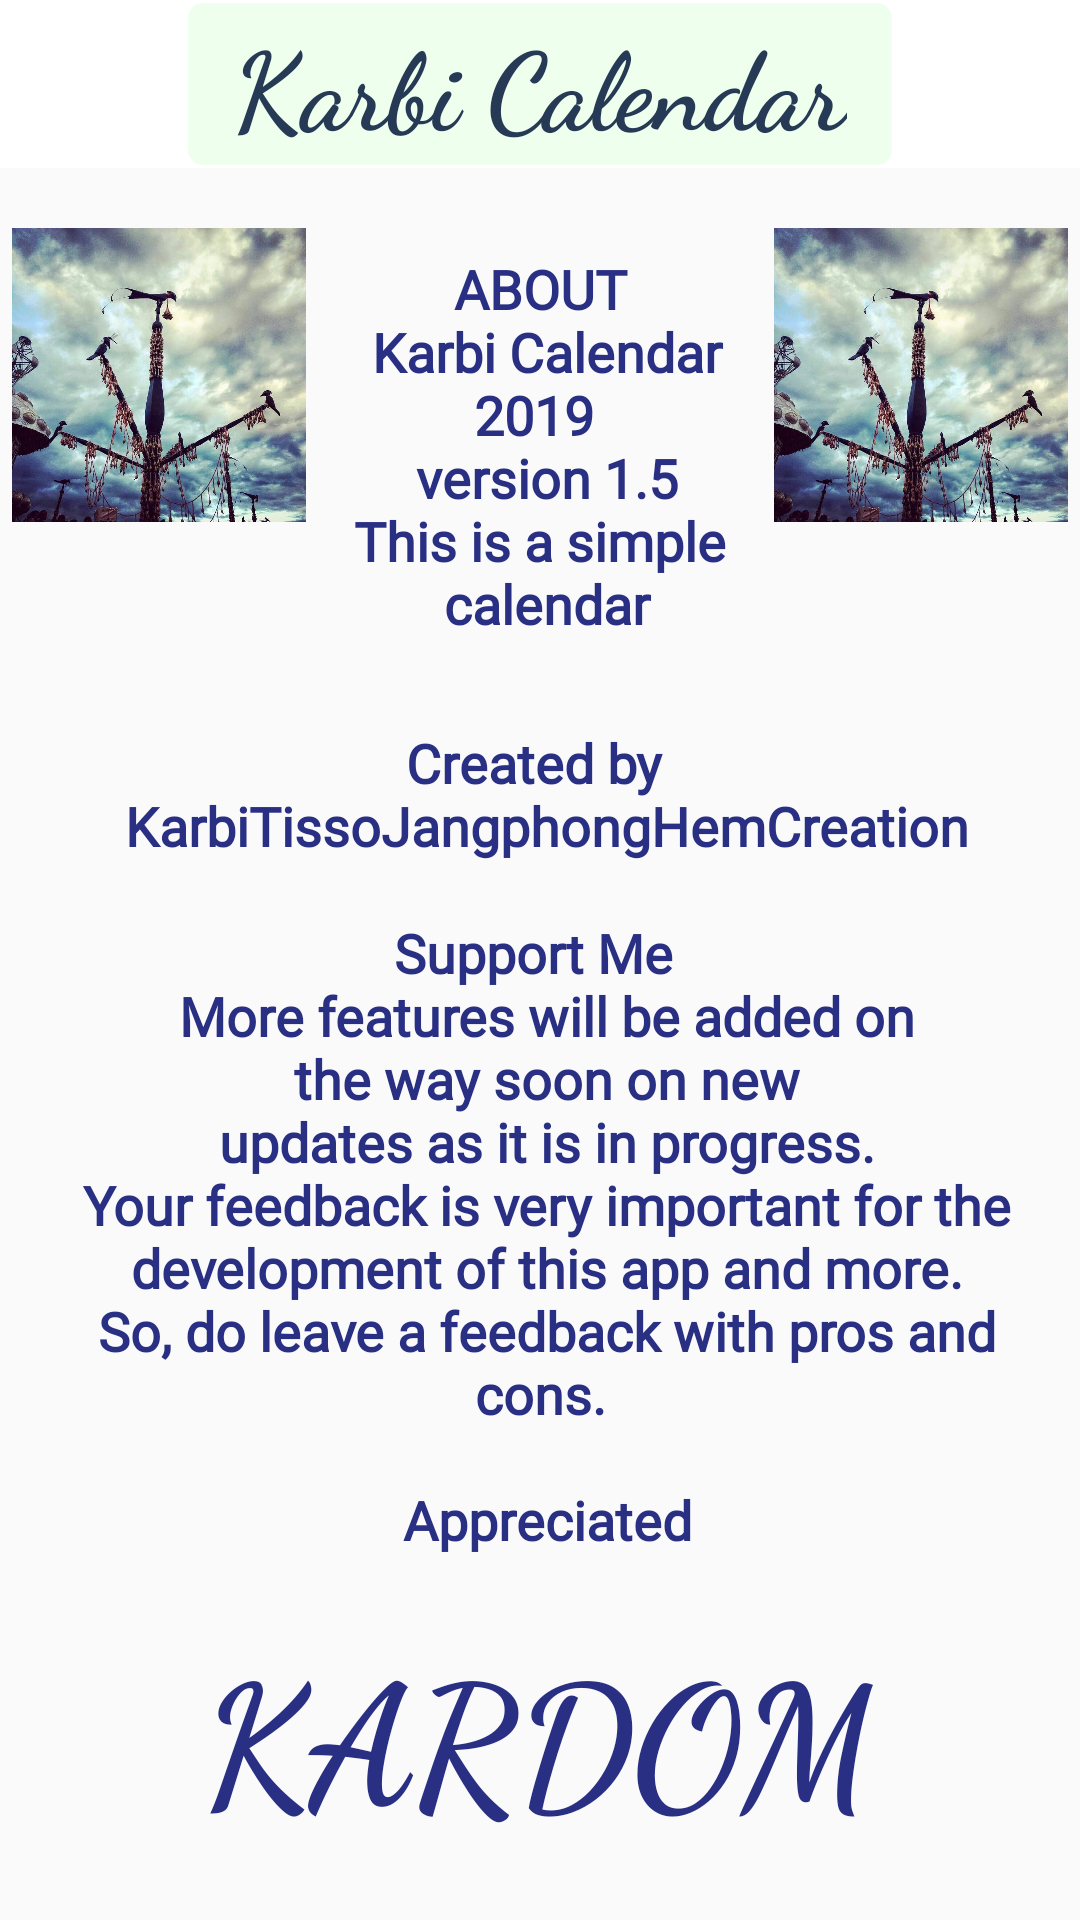

Layout XML and referenced resources for this Android screen:
<!-- AndroidManifest.xml: application theme AppTheme -->
<!-- res/layout/activity_about.xml -->
<?xml version="1.0" encoding="utf-8"?>
<RelativeLayout
    xmlns:android="http://schemas.android.com/apk/res/android"
    xmlns:app="http://schemas.android.com/apk/res-auto"
    xmlns:tools="http://schemas.android.com/tools"
    android:layout_width="match_parent"
    android:layout_height="match_parent"
    tools:context=".About">

    <android.support.design.widget.AppBarLayout
        android:id="@+id/appBarLayout"
        android:layout_width="match_parent"
        android:layout_height="wrap_content"

        android:theme="@style/AppTheme.AppBarOverlay"
        app:layout_constraintTop_toTopOf="parent">

        <android.support.v7.widget.Toolbar
            android:id="@+id/toolbar"
            android:layout_width="match_parent"
            android:layout_height="?attr/actionBarSize"
            android:background="@color/DarkCyan"
            app:popupTheme="@style/AppTheme.PopupOverlay">

            <LinearLayout
                android:layout_width="wrap_content"
                android:layout_height="wrap_content"
                android:layout_gravity="center"
                android:background="@drawable/titleshape">

                <TextView
                    android:layout_width="wrap_content"
                    android:layout_height="wrap_content"
                    android:fontFamily="cursive"
                    android:paddingLeft="15dp"
                    android:paddingTop="2dp"
                    android:paddingRight="15dp"
                    android:paddingBottom="2dp"
                    android:text="Karbi Calendar"
                    android:textColor="#263A55"
                    android:textSize="36sp"
                    android:textStyle="bold" />
            </LinearLayout>

        </android.support.v7.widget.Toolbar>

    </android.support.design.widget.AppBarLayout>

    <android.support.constraint.ConstraintLayout
        android:layout_width="match_parent"
        android:layout_height="wrap_content"
        android:layout_below="@id/appBarLayout"
        app:layout_constraintBottom_toBottomOf="parent"
        app:layout_constraintTop_toBottomOf="@+id/appBarLayout"
        android:layout_marginTop="20dp"
        >

        <ImageView
            android:id="@+id/imageView2"
            android:layout_width="98dp"
            android:layout_height="136dp"
            android:scaleType="fitStart"
            app:srcCompat="@drawable/karbi_jambili_athon"
            app:layout_constraintEnd_toStartOf="@+id/textView2"
            app:layout_constraintHorizontal_bias="0.5"
            app:layout_constraintStart_toStartOf="parent"
            app:layout_constraintTop_toTopOf="parent"
            android:contentDescription="TODO" />

        <TextView

            android:id="@+id/textView2"
            android:layout_width="132dp"
            android:layout_height="150dp"
            android:layout_marginStart="8dp"
            android:layout_marginTop="8dp"

            android:layout_marginEnd="8dp"
            android:fontFamily="@font/caviardreams"
            android:text="@string/About"
            android:textAlignment="center"
            android:textColor="#293083"
            android:textSize="18sp"
            android:textStyle="bold"
            app:layout_constraintEnd_toEndOf="parent"
            app:layout_constraintEnd_toStartOf="@+id/imageView4"
            app:layout_constraintHorizontal_bias="0.5"
            app:layout_constraintStart_toEndOf="@+id/imageView2"
            app:layout_constraintTop_toTopOf="parent" />

        <ImageView
            android:id="@+id/imageView4"
            android:layout_width="98dp"
            android:layout_height="136dp"

            android:scaleType="fitStart"
            app:srcCompat="@drawable/karbi_jambili_athon"
            app:layout_constraintEnd_toEndOf="parent"
            app:layout_constraintHorizontal_bias="0.5"
            app:layout_constraintStart_toEndOf="@+id/textView2"
            app:layout_constraintTop_toTopOf="parent" />

        <TextView
            android:layout_width="match_parent"
            android:layout_height="wrap_content"
            android:layout_marginStart="8dp"
            android:layout_marginTop="8dp"
            android:layout_marginEnd="8dp"
            android:layout_marginBottom="18dp"
            android:fontFamily="@font/caviardreams"
            android:text="@string/created"
            android:textAlignment="center"
            android:textColor="#293083"
            android:textSize="18sp"
            android:textStyle="bold"
            app:layout_constraintBottom_toTopOf="@+id/textView3"
            app:layout_constraintEnd_toEndOf="parent"
            app:layout_constraintStart_toStartOf="parent"
            app:layout_constraintTop_toBottomOf="@+id/textView2" />

        <TextView
            android:id="@+id/textView3"
            android:layout_width="match_parent"
            android:layout_height="226dp"
            android:layout_marginStart="8dp"
            android:layout_marginEnd="8dp"
            android:layout_marginBottom="8dp"
            android:fontFamily="@font/caviardreams"
            android:text="@string/About_appeal"
            android:textAlignment="center"
            android:textColor="#293083"
            android:textSize="18sp"

            android:textStyle="bold"
            app:layout_constraintBottom_toTopOf="@+id/relativeLayout"
            app:layout_constraintEnd_toEndOf="parent"
            app:layout_constraintHorizontal_bias="0.0"
            app:layout_constraintStart_toStartOf="parent" />

        <RelativeLayout
            android:id="@+id/relativeLayout"
            android:layout_width="match_parent"
            android:layout_height="wrap_content"
            android:layout_gravity="bottom"
            android:layout_marginStart="8dp"
            android:layout_marginEnd="8dp"
            android:layout_marginBottom="8dp"
            app:layout_constraintBottom_toBottomOf="parent"
            app:layout_constraintEnd_toEndOf="parent"
            app:layout_constraintHorizontal_bias="1.0"
            app:layout_constraintStart_toStartOf="parent">

            <TextView
                android:layout_width="wrap_content"
                android:layout_height="wrap_content"
                android:text="@string/kardom"
                android:textSize="56sp"
                android:fontFamily="cursive"
                android:textStyle="bold"
                android:layout_centerHorizontal="true"
                android:textColor="#293083"
                />


        </RelativeLayout>
    </android.support.constraint.ConstraintLayout>
</RelativeLayout>
<!-- resources referenced by this layout -->
<resources>
  <!-- drawable karbi_jambili_athon: jpg bitmap (drawable, 118315 bytes) -->
  <!-- drawable titleshape (drawable) -->
  <?xml version="1.0" encoding="utf-8"?>
  <shape xmlns:android="http://schemas.android.com/apk/res/android"
      android:shape="rectangle"
  
      >
  
  <corners
      android:radius="5dp"
  
      />
      <solid
          android:color="#fefe"
          />
  
  
  </shape>
  <string name="About">ABOUT\n
                          Karbi Calendar 2019 \n
                          version 1.5\n
                          This is a simple \n
                               calendar\n\n
  
      </string>
  <string name="About_appeal">Support Me \n
                                  More features will be added on\n
                                  the way soon on new\n
                                  updates as it is in progress.\n
                                  Your feedback is very important
                                  for the\n development of this app and more.\n
                                  So, do leave a feedback with pros and cons.\n\n
                                  Appreciated</string>
  <string name="created">Created by \n
                          KarbiTissoJangphongHemCreation</string>
  <string name="kardom">KARDOM</string>
  <style name="AppTheme.AppBarOverlay" parent="ThemeOverlay.AppCompat.Dark.ActionBar" />
  <style name="AppTheme.PopupOverlay" parent="ThemeOverlay.AppCompat.Light" />
  <style name="AppTheme" parent="Theme.AppCompat.Light.NoActionBar">
          
          <item name="colorPrimary">@color/newBlue</item>
          <item name="colorPrimaryDark">@color/newBlue</item>
          <item name="colorAccent">@color/Green2</item>
      </style>
  <style name="Theme.AppCompat.Light.NoActionBar">
          <item name="windowActionBar">false</item>
          <item name="windowNoTitle">true</item>
      </style>
  <color name="newBlue">#5DC9FA</color>
  <color name="Green2">#66BB6A</color>
</resources>
